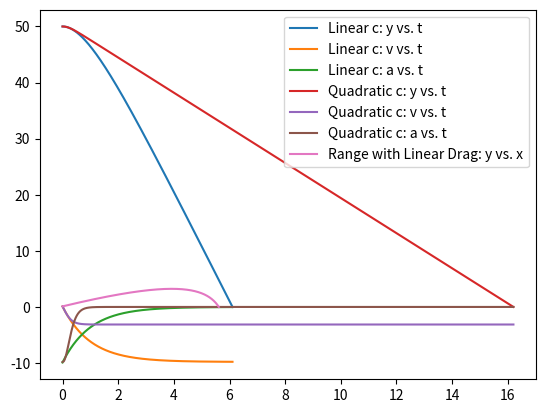

This chart was generated by the following Python code:
import math
import matplotlib.pyplot as pyplot

# Overall Constants
tol = 5*10**(-4)
dt = 0.001
g = 9.8

print("Problem 1:________________________________________")
def dragAccel(vy, mass, c1, c2):
    return -g - (c1/mass)*vy - (c2/mass)*vy*abs(vy)
def mechEnergy(m, v, h):
    return 0.5*m*v**2 + m*g*h
c1 = 0.1
c2 = 0
m = 0.1
y0 = 50
v0 = 0.1
a0 = -g

pos = []
y = y0
vel = []
v = v0
acc = []
time = []

# creation of position and velocity arrays
for i in range(0,int(10/dt)):
    acc.append(dragAccel(v,m,c1,c2))
    v += acc[i]*dt
    vel.append(v)
    y += v*dt
    pos.append(y)
    time.append(i*dt)
    if(pos[i] <= tol):
        break

# question tests
landTime = 0
maxHTime = 0
isTerminal = False
isSame = 0
for i in range(0, len(time)):
    if(maxHTime == 0 and vel[i] <= 0):
        maxHTime = i - 1
        print("Maximum Height: y =", pos[i],"m")
    
    if((not isTerminal) and abs(acc[i-1] - 0) < tol): # terminal velocity test
        isTerminal = True
        print("Terminal Velocity: v =", v, "m/s")
    if(i == len(time) - 1 and isTerminal == False):
        print("Terminal Velocity is not met before impact.")
    
    if(landTime == 0 and pos[i] <= 0):
        landTime = i - 1
        print("Hit Ground Time: t =", time[landTime], "s")
        print("Velocity at Impact: v =", vel[landTime], "m/s")
print("Initial Total Mechanical Energy: E=", mechEnergy(m,vel[0],pos[0]), "J")
print("Final Total Mechanical Energy: E=", mechEnergy(m,vel[landTime],pos[landTime]), "J")    

pyplot.plot(time, pos, label='Linear c: y vs. t')
pyplot.legend()
pyplot.show()
pyplot.plot(time, vel, label='Linear c: v vs. t')
pyplot.legend()
pyplot.show()
pyplot.plot(time, acc, label='Linear c: a vs. t')
pyplot.legend()
pyplot.show()

print("\nProblem 2:________________________________________")
c1 = 0
c2 = 0.1
pos = []
y = y0
vel = []
v = v0
acc = []
time = []

# creation of position and velocity arrays
for i in range(0,int(20/dt)):
    acc.append(dragAccel(v,m,c1,c2))
    v += acc[i]*dt
    vel.append(v)
    y += v*dt
    pos.append(y)
    time.append(i*dt)
    if(pos[i] <= tol):
        break

# question tests
landTime = 0
maxHTime = 0
isTerminal = False
for i in range(0, len(time)):
    if(maxHTime == 0 and vel[i] <= 0):
        maxHTime = i - 1
        print("Maximum Height: y =", pos[i],"m")
    
    if((not isTerminal) and abs(acc[i-1] - 0) < tol): # terminal velocity test
        isTerminal = True
        print("Terminal Velocity: v =", v, "m/s")
    if(i == len(time) - 1 and isTerminal == False):
        print("Terminal Velocity is not met before impact.")
    
    if(landTime == 0 and pos[i] <= 0):
        landTime = i - 1
        print("Hit Ground Time: t =", time[landTime], "s")
        print("Velocity at Impact: v =", vel[landTime], "m/s")
print("Initial Total Mechanical Energy: E=", mechEnergy(m,vel[0],pos[0]), "J")
print("Final Total Mechanical Energy: E=", mechEnergy(m,vel[landTime],pos[landTime]), "J")    

pyplot.plot(time, pos, label='Quadratic c: y vs. t')
pyplot.legend()
pyplot.show()
pyplot.plot(time, vel, label='Quadratic c: v vs. t')
pyplot.legend()
pyplot.show()
pyplot.plot(time, acc, label='Quadratic c: a vs. t')
pyplot.legend()
pyplot.show()

print("\nProblem 3:________________________________________")
def dragAccelX(vx, mass, c1, c2):
    return -(c1/mass)*vx - (c2/mass)*vx*abs(vx)

c1 = 0.08
c2 = 0
m = 0.050
theta = 50
x0 = 0
y0 = 0.1
v0 = 15

xPos = []
x = x0
yPos = []
y = y0
vely = []
vy = v0*math.sin(math.radians(theta))
velx = []
vx = v0*math.cos(math.radians(theta))
time = []

# creation of position and velocity arrays
for i in range(0,int(20/dt)):
    vy += dragAccel(vy,m,c1,c2)*dt
    vely.append(vy)
    y += vy*dt
    yPos.append(y)
    vx += dragAccelX(vx,m,c1,c2)*dt
    velx.append(vx)
    x += vx*dt
    xPos.append(x)
    time.append(i*dt)
    if(yPos[i] <= tol):
        break

landTime = 0
maxHTime = 0
for i in range(0, len(time)):   
    if(maxHTime == 0 and vely[i] <= 0):
        maxHTime = i - 1
        print("Maximum Height: y =", yPos[i],"m")

    if(landTime == 0 and yPos[i] <= 0):
        landTime = i - 1
        print("Time of flight: t =", time[landTime], "s")
print("Horizontal Range: x =", xPos[-1],"m")

pyplot.plot(xPos, yPos, label='Range with Linear Drag: y vs. x')
pyplot.legend()
pyplot.show()